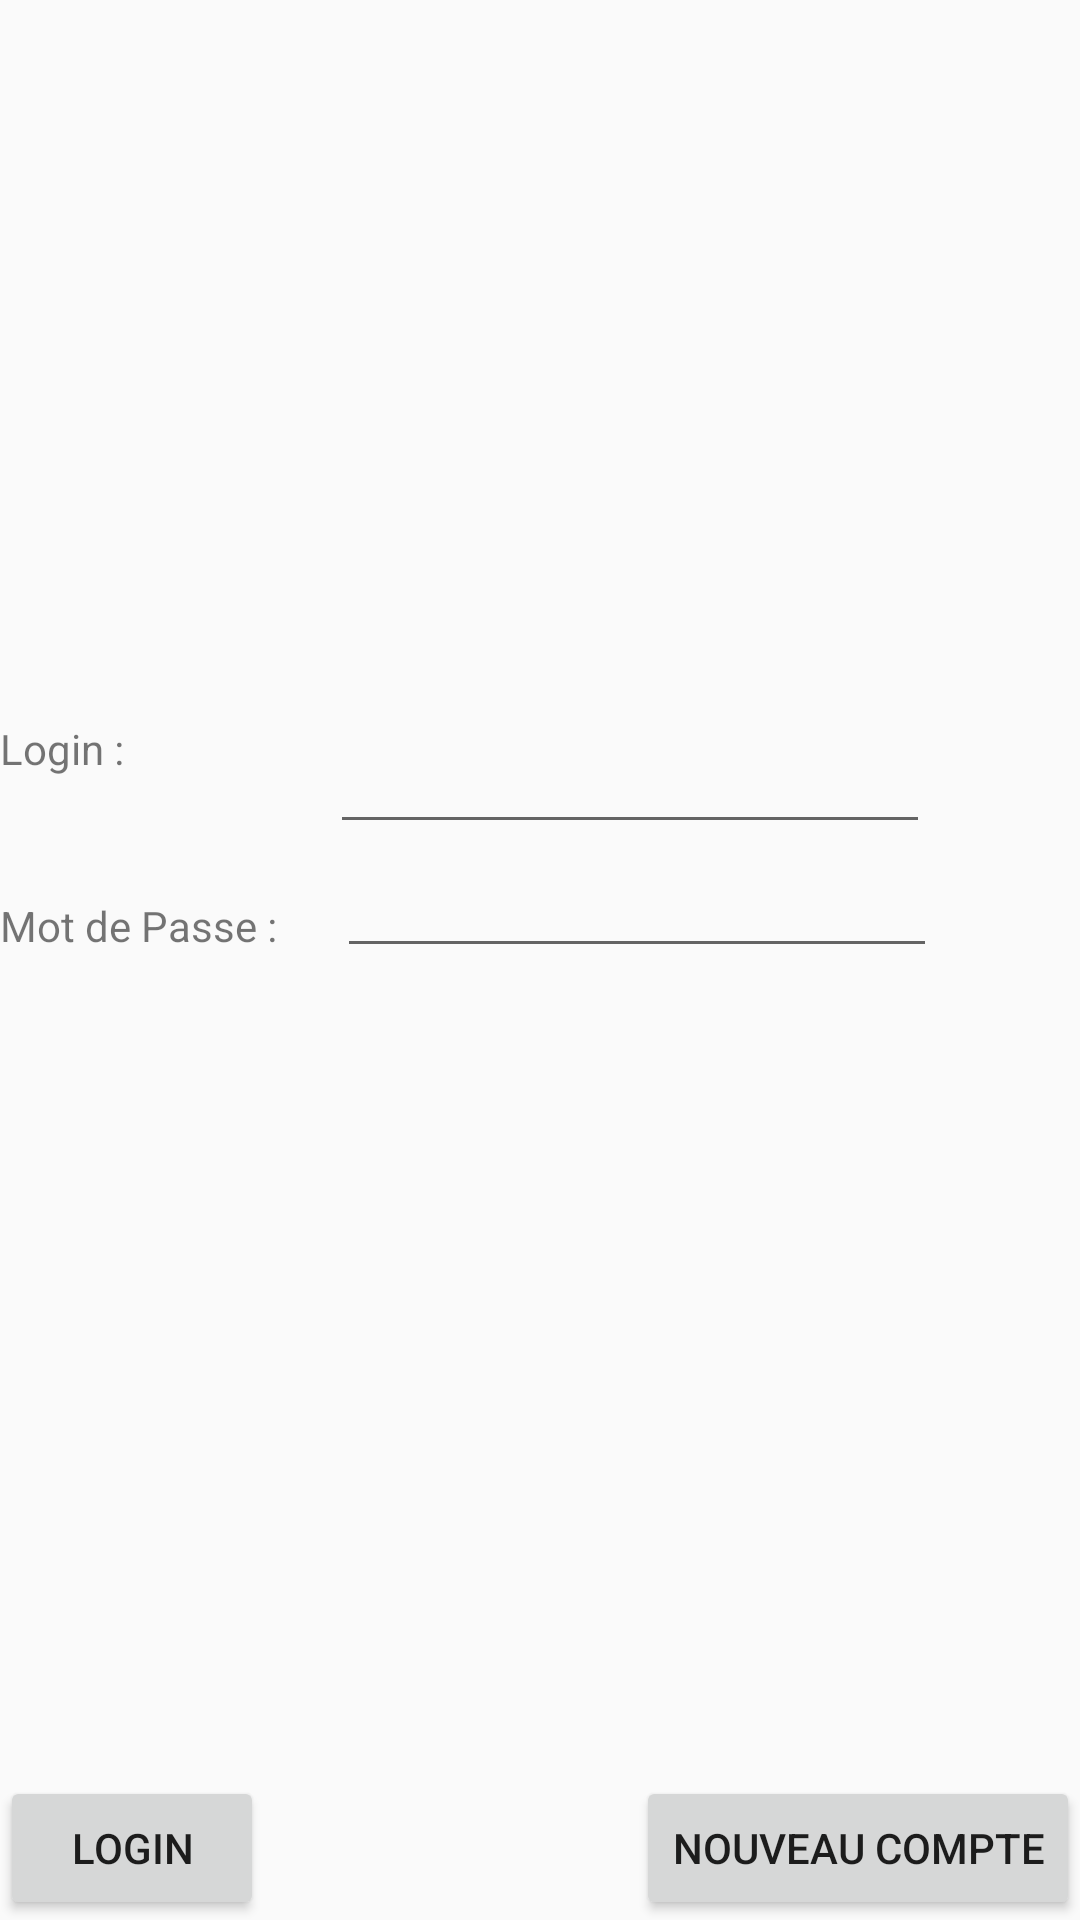

The Android layout XML behind this screen, and the referenced resources:
<!-- AndroidManifest.xml: application theme AppTheme -->
<!-- res/layout/fragment_client.xml -->
<?xml version="1.0" encoding="utf-8"?>
<android.support.constraint.ConstraintLayout xmlns:android="http://schemas.android.com/apk/res/android"
    android:layout_width="match_parent"
    android:layout_height="match_parent"
    xmlns:app="http://schemas.android.com/apk/res-auto">
<TextView
    android:id="@+id/info_client"
    android:layout_width="match_parent"
    android:layout_height="match_parent"
    app:layout_constraintTop_toTopOf="parent"
    android:layout_marginBottom="400dp"
    app:layout_constraintLeft_toLeftOf="parent"/>

    <Button
        android:text="@string/Login"
        android:layout_width="wrap_content"
        android:layout_height="wrap_content"
        app:layout_constraintBottom_toBottomOf="parent"
        app:layout_constraintLeft_toLeftOf="parent"
        android:id="@+id/login"/>
    <Button
        android:layout_width="wrap_content"
        android:layout_height="wrap_content"

        app:layout_constraintBottom_toBottomOf="parent"
        app:layout_constraintRight_toRightOf="parent"
        android:id="@+id/nvcompte"
        android:text="@string/nvcompte"/>
    <TextView
        android:layout_width="wrap_content"
        android:layout_height="wrap_content"
        app:layout_constraintLeft_toLeftOf="parent"
        app:layout_constraintTop_toBottomOf="@id/info_client"
        android:id="@+id/label_login_co"
        android:text="Login :"/>
    <EditText
        android:autofillHints="Login"
        android:inputType="text"
        android:layout_width="200dp"
        android:layout_height="wrap_content"
        app:layout_constraintTop_toBottomOf="@id/info_client"
        app:layout_constraintLeft_toLeftOf="@+id/label_login_co"
        android:id="@+id/login_co"
        android:layout_marginLeft="110dp"
        />
    <TextView
        android:layout_width="wrap_content"
        android:layout_height="wrap_content"
        android:text="Mot de Passe :"
        android:id="@+id/label_mdp_co"
        app:layout_constraintLeft_toLeftOf="parent"
        android:layout_marginTop="40dp"
        app:layout_constraintTop_toBottomOf="@+id/label_login_co"/>

    <EditText
        android:autofillHints="Pass"
        android:inputType="textPassword"
        android:layout_width="200dp"
        android:layout_height="wrap_content"
        app:layout_constraintTop_toBottomOf="@+id/login_co"
        app:layout_constraintLeft_toRightOf="@+id/label_mdp_co"
        android:id="@+id/mdp_co"
        android:layout_marginLeft="20dp"/>
</android.support.constraint.ConstraintLayout>
<!-- resources referenced by this layout -->
<resources>
  <string name="Login">Login</string>
  <string name="nvcompte">Nouveau Compte</string>
  <style name="AppTheme" parent="Theme.AppCompat.Light.DarkActionBar">
          
          <item name="colorPrimary">@color/colorPrimary</item>
          <item name="colorPrimaryDark">@color/colorPrimaryDark</item>
          <item name="colorAccent">@color/colorAccent</item>
      </style>
  <!-- not gathered from this repository: default colours our renderer supplied (Android Studio template values) -->
  <color name="colorPrimary">#FF6200EE</color>
  <color name="colorPrimaryDark">#FF3700B3</color>
  <color name="colorAccent">#FF03DAC5</color>
</resources>
